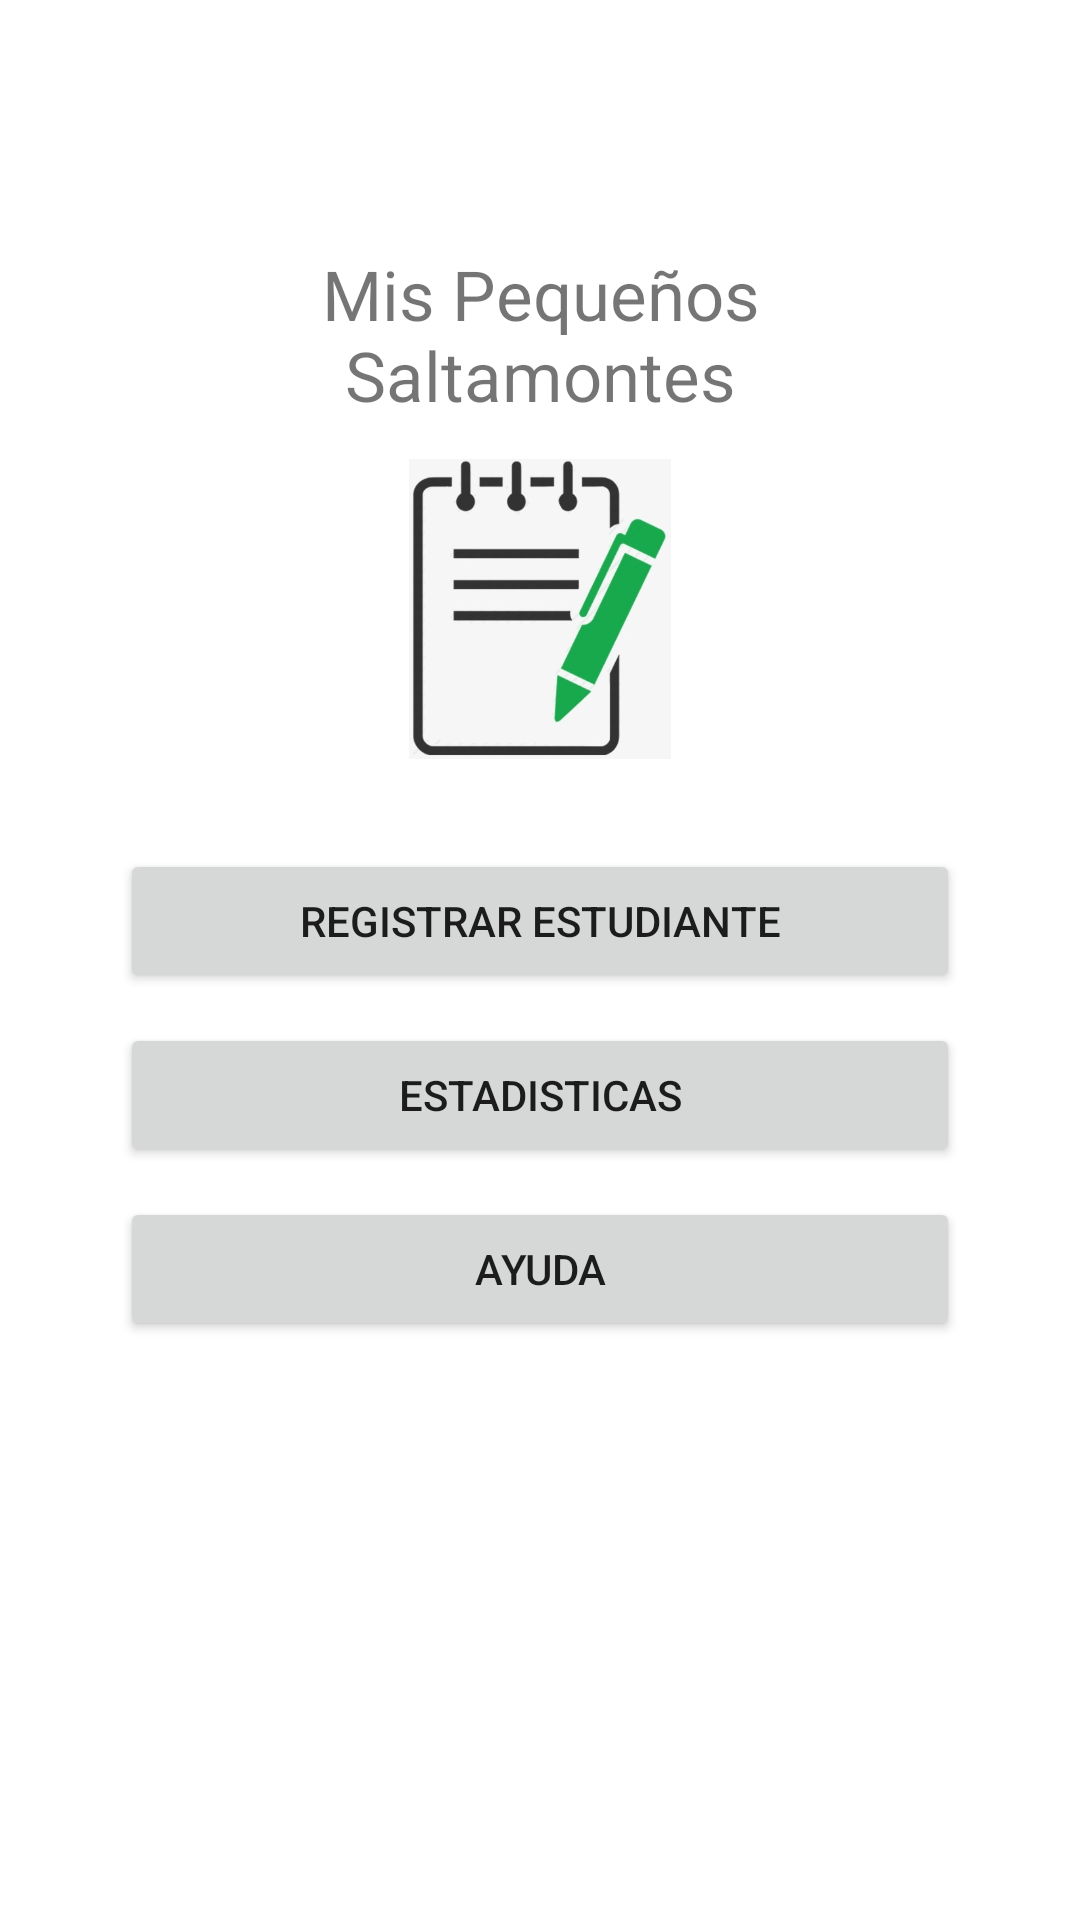

Write the Android layout XML for this screen, with the resource values it uses.
<!-- AndroidManifest.xml: application theme Theme.LaboratorioColegio -->
<!-- res/layout/activity_main.xml -->
<?xml version="1.0" encoding="utf-8"?>
<ScrollView xmlns:android="http://schemas.android.com/apk/res/android"
    xmlns:app="http://schemas.android.com/apk/res-auto"
    xmlns:tools="http://schemas.android.com/tools"
    android:layout_width="match_parent"
    android:layout_height="match_parent"
    tools:context=".MainActivity">

    <ScrollView
        android:layout_width="match_parent"
        android:layout_height="match_parent">


        <LinearLayout
            android:layout_width="match_parent"
            android:layout_height="wrap_content"
            android:layout_margin="40dp"
            android:orientation="vertical">

            <TextView
                android:layout_width="match_parent"
                android:layout_height="83dp"
                android:layout_marginTop="30dp"
                android:height="50dp"
                android:gravity="center"
                android:text="@string/nombre_colegio"
                android:textSize="23sp" />

            <ImageView
                android:id="@+id/imageView"
                android:layout_width="100dp"
                android:layout_height="100dp"
                android:layout_gravity="center"
                android:layout_marginBottom="30dp"
                app:srcCompat="@drawable/icon1" />

            <Button
                android:id="@+id/btnRegistrarHome"
                android:layout_width="match_parent"
                android:layout_height="wrap_content"
                android:layout_marginBottom="10dp"
                android:text="Registrar Estudiante" />

            <Button
                android:id="@+id/btnEstadisticasHome"
                android:layout_width="match_parent"
                android:layout_height="wrap_content"
                android:layout_marginBottom="10dp"
                android:text="Estadisticas" />

            <Button
                android:id="@+id/btnAyudaHome"
                android:layout_width="match_parent"
                android:layout_height="wrap_content"
                android:layout_marginBottom="10dp"
                android:text="Ayuda" />
        </LinearLayout>
    </ScrollView>

</ScrollView>
<!-- resources referenced by this layout -->
<resources>
  <!-- drawable icon1: png bitmap (drawable, 25594 bytes) -->
  <string name="nombre_colegio">Mis Pequeños Saltamontes</string>
  <style name="Theme.LaboratorioColegio" parent="Theme.MaterialComponents.DayNight.DarkActionBar">
          
          <item name="colorPrimary">@color/green_500</item>
          <item name="colorPrimaryVariant">@color/green_700</item>
          <item name="colorOnPrimary">@color/white</item>
          
          <item name="colorSecondary">@color/teal_200</item>
          <item name="colorSecondaryVariant">@color/teal_700</item>
          <item name="colorOnSecondary">@color/black</item>
          
          <item name="android:statusBarColor" tools:targetApi="l">?attr/colorPrimaryVariant</item>
          
      </style>
  <color name="green_500">#005d16</color>
  <color name="green_700">#002800</color>
  <color name="white">#FFFFFFFF</color>
  <color name="teal_200">#98ff96</color>
  <color name="teal_700">#018773</color>
  <color name="black">#FF000000</color>
</resources>
